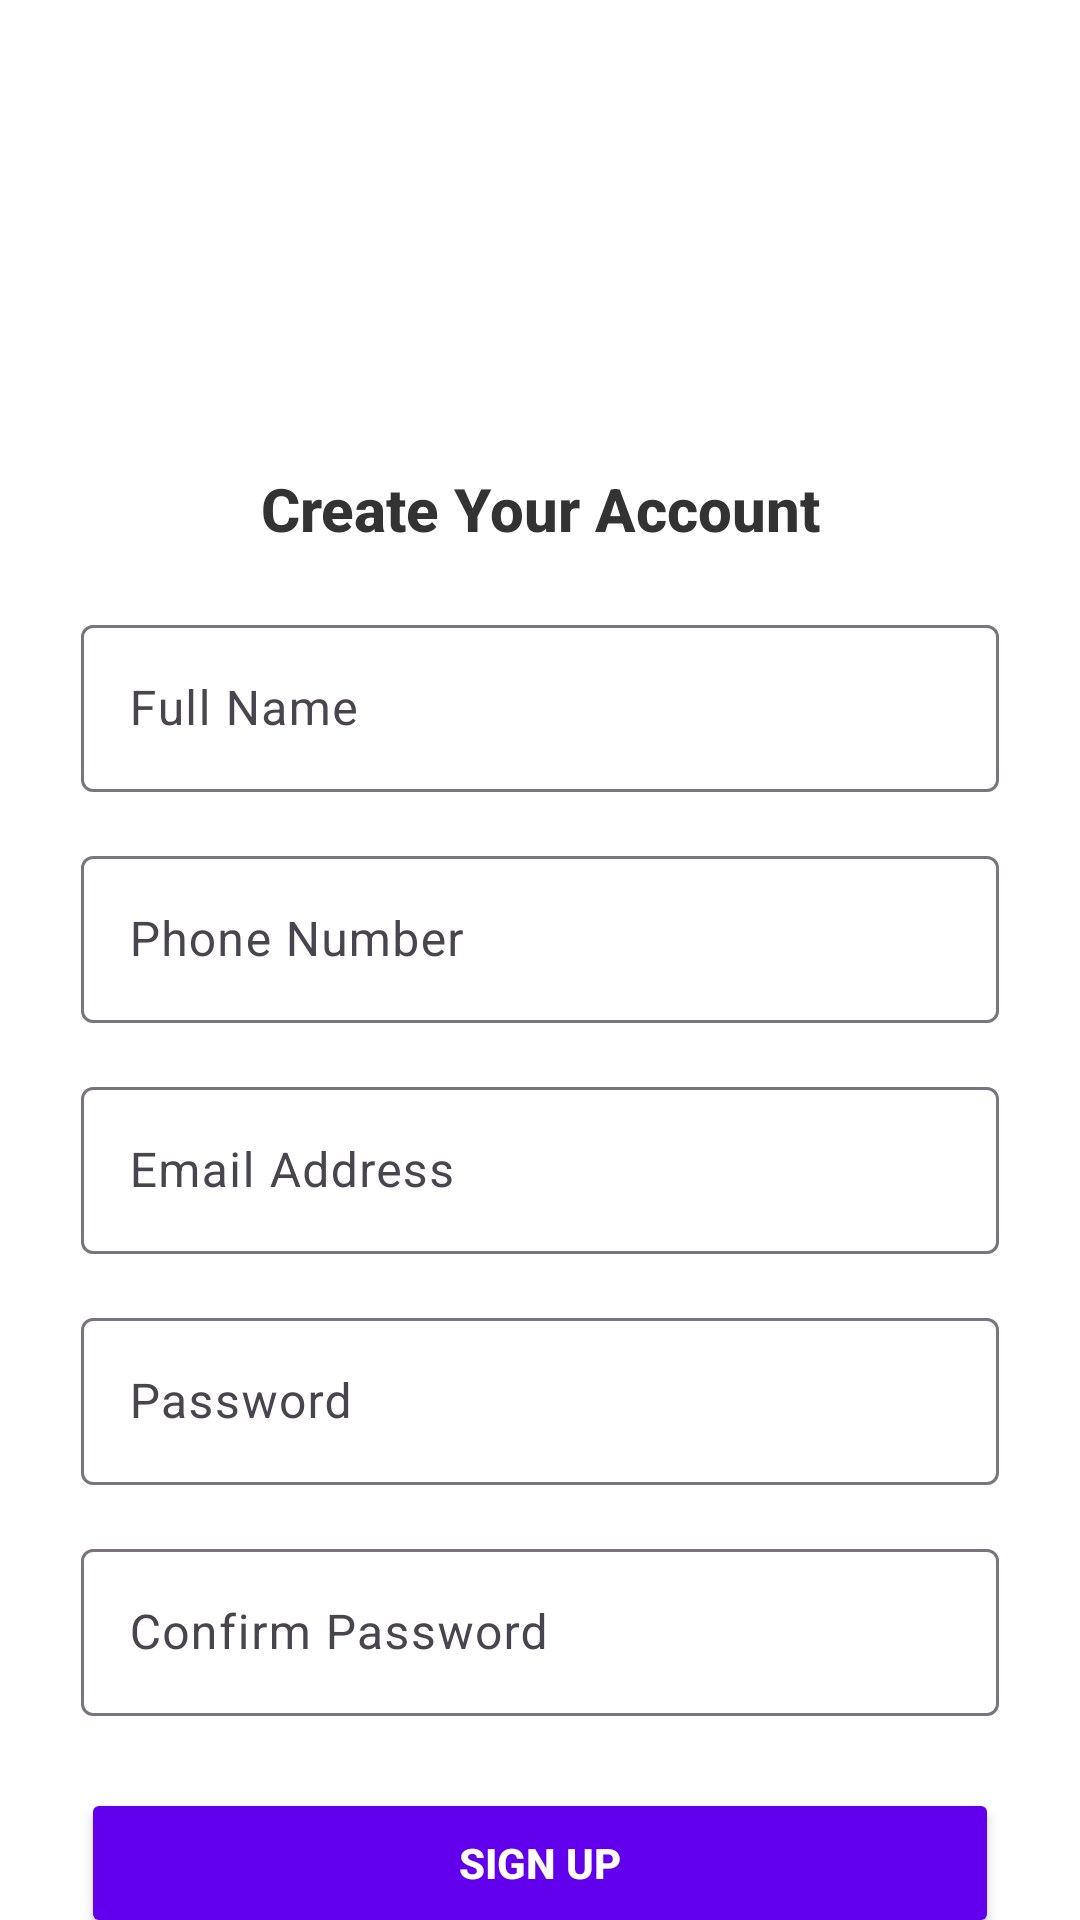

The Android layout XML behind this screen, and the referenced resources:
<!-- AndroidManifest.xml: application theme Theme.Tracking -->
<!-- res/layout/activity_sign_up.xml -->
<?xml version="1.0" encoding="utf-8"?>
<androidx.constraintlayout.widget.ConstraintLayout
    xmlns:android="http://schemas.android.com/apk/res/android"
    xmlns:app="http://schemas.android.com/apk/res-auto"
    xmlns:tools="http://schemas.android.com/tools"
    android:layout_width="match_parent"
    android:layout_height="match_parent"
    android:background="#FFFFFF"
    tools:context=".SignUpActivity">

    
    <ImageView
        android:id="@+id/appLogo"
        android:layout_width="100dp"
        android:layout_height="100dp"
        android:layout_marginTop="40dp"
        android:src="@drawable/signup"
    android:contentDescription="App Logo"
    app:layout_constraintTop_toTopOf="parent"
    app:layout_constraintStart_toStartOf="parent"
    app:layout_constraintEnd_toEndOf="parent" />

    
    <TextView
        android:id="@+id/signUpTitle"
        android:layout_width="wrap_content"
        android:layout_height="wrap_content"
        android:text="Create Your Account"
        android:textSize="20sp"
        android:textStyle="bold"
        android:fontFamily="sans-serif-medium"
        android:textColor="#333333"
        android:layout_marginTop="16dp"
        app:layout_constraintTop_toBottomOf="@id/appLogo"
        app:layout_constraintStart_toStartOf="parent"
        app:layout_constraintEnd_toEndOf="parent" />

    
    <com.google.android.material.textfield.TextInputLayout
        android:id="@+id/nameInputLayout"
        android:layout_width="0dp"
        android:layout_height="wrap_content"
        android:hint="Full Name"
        android:layout_marginTop="20dp"
        app:layout_constraintTop_toBottomOf="@id/signUpTitle"
        app:layout_constraintStart_toStartOf="parent"
        app:layout_constraintEnd_toEndOf="parent"
        app:layout_constraintWidth_percent="0.85">

        <com.google.android.material.textfield.TextInputEditText
            android:id="@+id/etName"
            android:layout_width="match_parent"
            android:layout_height="wrap_content"
            android:inputType="textPersonName"
            android:textColor="#000000"
            android:textSize="16sp" />
    </com.google.android.material.textfield.TextInputLayout>

    
    <com.google.android.material.textfield.TextInputLayout
        android:id="@+id/phoneInputLayout"
        android:layout_width="0dp"
        android:layout_height="wrap_content"
        android:hint="Phone Number"
        android:layout_marginTop="16dp"
        app:layout_constraintTop_toBottomOf="@id/nameInputLayout"
        app:layout_constraintStart_toStartOf="parent"
        app:layout_constraintEnd_toEndOf="parent"
        app:layout_constraintWidth_percent="0.85">

        <com.google.android.material.textfield.TextInputEditText
            android:id="@+id/etPhone"
            android:layout_width="match_parent"
            android:layout_height="wrap_content"
            android:inputType="phone"
            android:textColor="#000000"
            android:textSize="16sp" />
    </com.google.android.material.textfield.TextInputLayout>

    
    <com.google.android.material.textfield.TextInputLayout
        android:id="@+id/emailInputLayout"
        android:layout_width="0dp"
        android:layout_height="wrap_content"
        android:hint="Email Address"
        android:layout_marginTop="16dp"
        app:layout_constraintTop_toBottomOf="@id/phoneInputLayout"
        app:layout_constraintStart_toStartOf="parent"
        app:layout_constraintEnd_toEndOf="parent"
        app:layout_constraintWidth_percent="0.85">

        <com.google.android.material.textfield.TextInputEditText
            android:id="@+id/etEmail"
            android:layout_width="match_parent"
            android:layout_height="wrap_content"
            android:inputType="textEmailAddress"
            android:textColor="#000000"
            android:textSize="16sp" />
    </com.google.android.material.textfield.TextInputLayout>

    
    <com.google.android.material.textfield.TextInputLayout
        android:id="@+id/passwordInputLayout"
        android:layout_width="0dp"
        android:layout_height="wrap_content"
        android:hint="Password"
        android:layout_marginTop="16dp"
        app:layout_constraintTop_toBottomOf="@id/emailInputLayout"
        app:layout_constraintStart_toStartOf="parent"
        app:layout_constraintEnd_toEndOf="parent"
        app:layout_constraintWidth_percent="0.85">

        <com.google.android.material.textfield.TextInputEditText
            android:id="@+id/etPassword"
            android:layout_width="match_parent"
            android:layout_height="wrap_content"
            android:inputType="textPassword"
            android:textColor="#000000"
            android:textSize="16sp" />
    </com.google.android.material.textfield.TextInputLayout>

    
    <com.google.android.material.textfield.TextInputLayout
        android:id="@+id/confirmPasswordInputLayout"
        android:layout_width="0dp"
        android:layout_height="wrap_content"
        android:hint="Confirm Password"
        android:layout_marginTop="16dp"
        app:layout_constraintTop_toBottomOf="@id/passwordInputLayout"
        app:layout_constraintStart_toStartOf="parent"
        app:layout_constraintEnd_toEndOf="parent"
        app:layout_constraintWidth_percent="0.85">

        <com.google.android.material.textfield.TextInputEditText
            android:id="@+id/etConfirmPassword"
            android:layout_width="match_parent"
            android:layout_height="wrap_content"
            android:inputType="textPassword"
            android:textColor="#000000"
            android:textSize="16sp" />
    </com.google.android.material.textfield.TextInputLayout>

    
    <Button
        android:id="@+id/btnSubmit"
        android:layout_width="0dp"
        android:layout_height="50dp"
        android:text="Sign Up"
        android:textColor="#FFFFFF"
        android:backgroundTint="#6200EE"
        android:textStyle="bold"
        android:layout_marginTop="24dp"
        app:layout_constraintTop_toBottomOf="@id/confirmPasswordInputLayout"
        app:layout_constraintStart_toStartOf="parent"
        app:layout_constraintEnd_toEndOf="parent"
        app:layout_constraintWidth_percent="0.85" />
    <TextView
        android:id="@+id/tvSignIn"
        android:layout_width="wrap_content"
        android:layout_height="wrap_content"
        android:text="Already have an account? Sign In"
        android:textSize="14sp"
        android:textColor="#6200EE"
        android:layout_marginTop="16dp"
        android:clickable="true"
        android:focusable="true"
        app:layout_constraintTop_toBottomOf="@id/btnSubmit"
        app:layout_constraintStart_toStartOf="parent"
        app:layout_constraintEnd_toEndOf="parent" />
</androidx.constraintlayout.widget.ConstraintLayout>
<!-- resources referenced by this layout -->
<resources>
  <style name="Theme.Tracking" parent="Base.Theme.Tracking" />
  <style name="Base.Theme.Tracking" parent="Theme.Material3.DayNight.NoActionBar">
          
          
      </style>
</resources>
